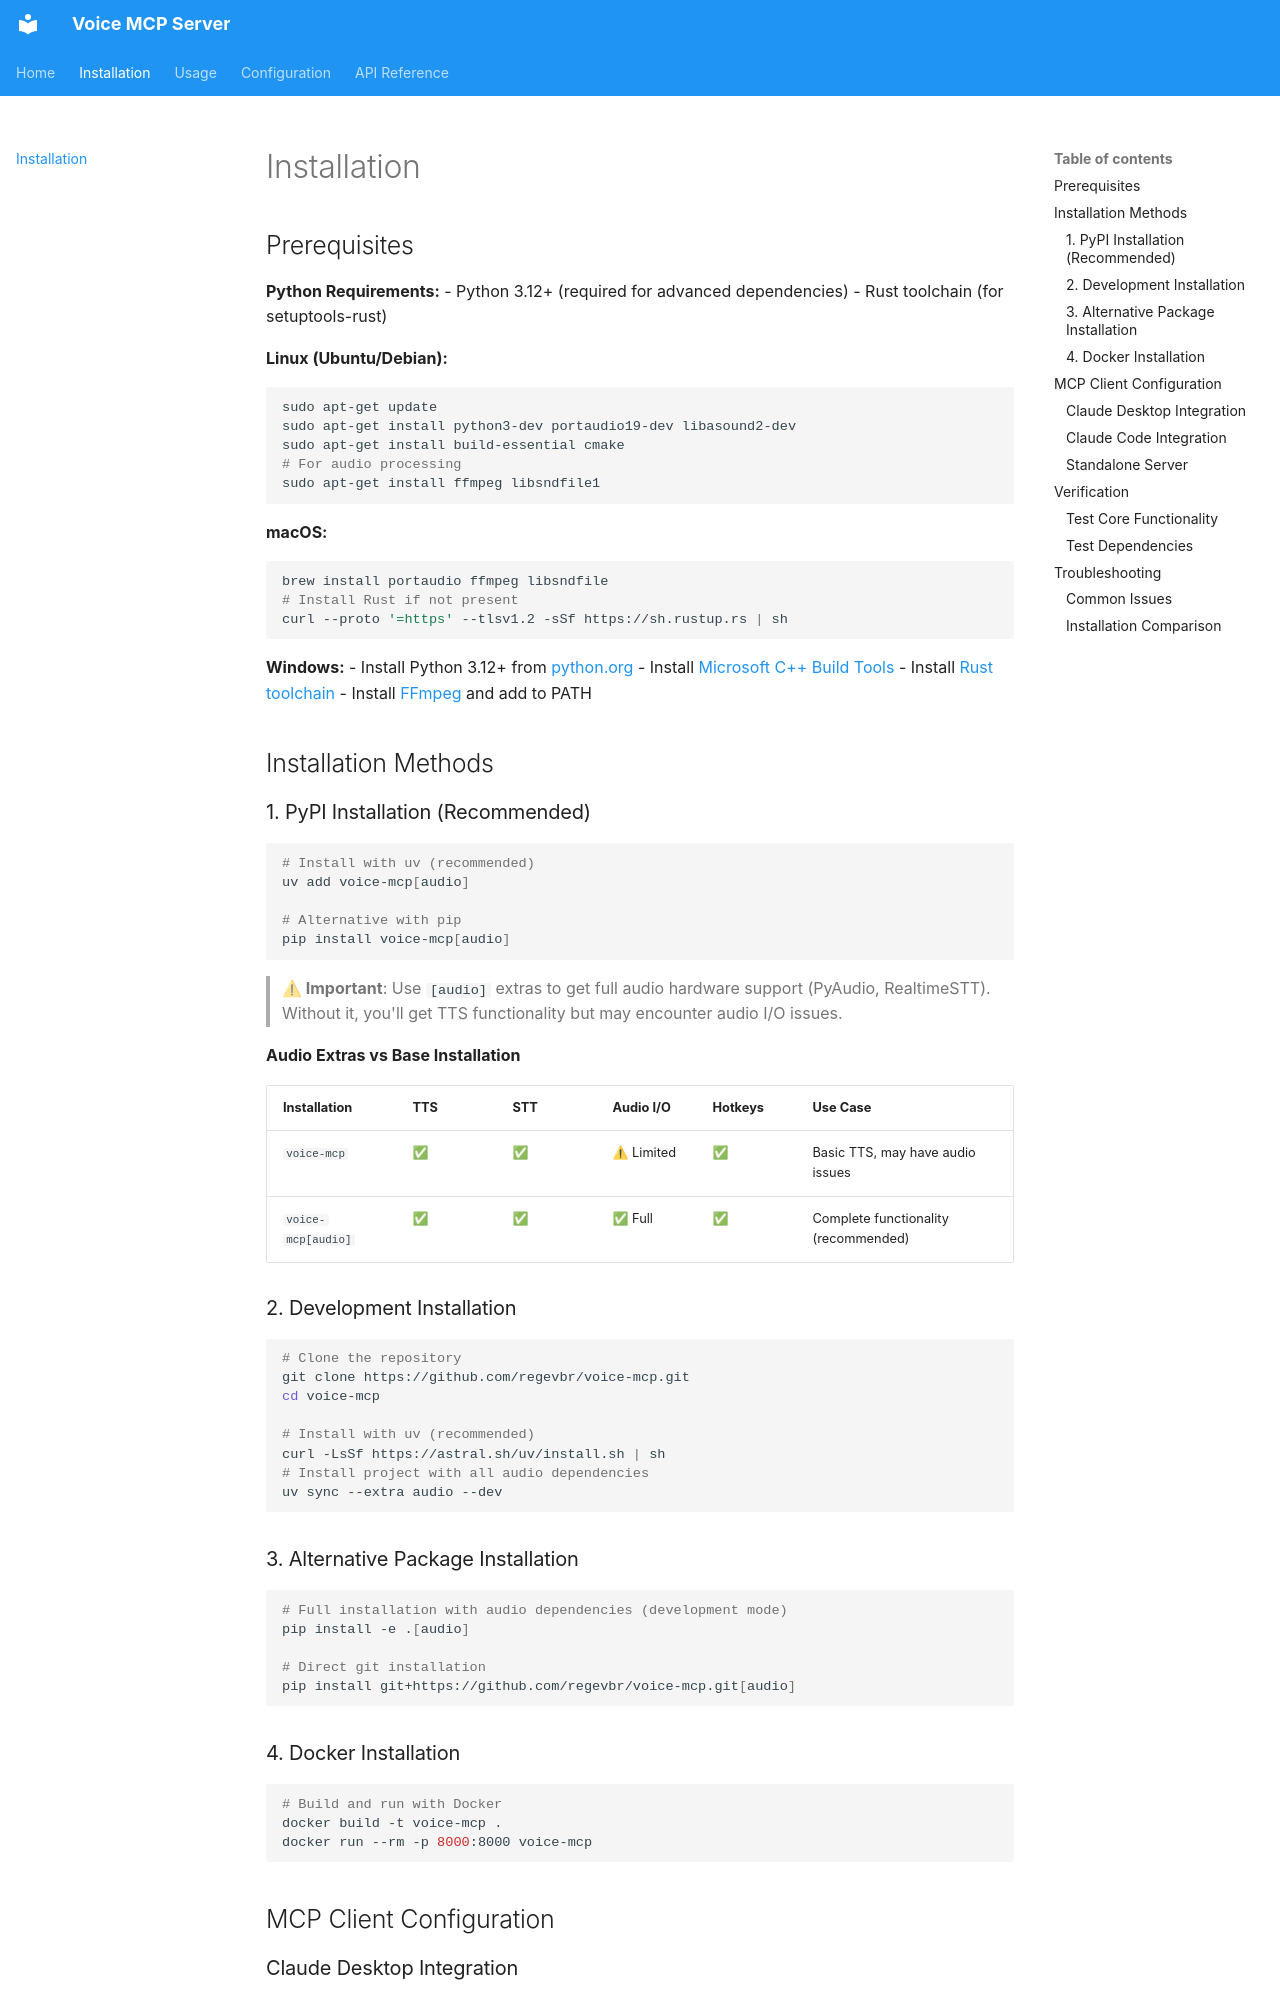

repository: regevbr/voice-mcp · page: installation/index.html · generator: mkdocs

# Installation

## Prerequisites

**Python Requirements:**
- Python 3.12+ (required for advanced dependencies)
- Rust toolchain (for setuptools-rust)

**Linux (Ubuntu/Debian):**
```bash
sudo apt-get update
sudo apt-get install python3-dev portaudio19-dev libasound2-dev
sudo apt-get install build-essential cmake
# For audio processing
sudo apt-get install ffmpeg libsndfile1
```

**macOS:**
```bash
brew install portaudio ffmpeg libsndfile
# Install Rust if not present
curl --proto '=https' --tlsv1.2 -sSf https://sh.rustup.rs | sh
```

**Windows:**
- Install Python 3.12+ from [python.org](https://www.python.org/downloads/)
- Install [Microsoft C++ Build Tools](https://visualstudio.microsoft.com/visual-cpp-build-tools/)
- Install [Rust toolchain](https://rustup.rs/)
- Install [FFmpeg](https://ffmpeg.org/download.html) and add to PATH

## Installation Methods

### 1. PyPI Installation (Recommended)

```bash
# Install with uv (recommended)
uv add voice-mcp[audio]

# Alternative with pip
pip install voice-mcp[audio]
```

> **⚠ Important**: Use `[audio]` extras to get full audio hardware support (PyAudio, RealtimeSTT). Without it, you'll get TTS functionality but may encounter audio I/O issues.

**Audio Extras vs Base Installation**

| Installation | TTS | STT | Audio I/O | Hotkeys | Use Case |
|--------------|-----|-----|-----------|---------|----------|
| `voice-mcp` | ✅ | ✅ | ⚠ Limited | ✅ | Basic TTS, may have audio issues |
| `voice-mcp[audio]` | ✅ | ✅ | ✅ Full | ✅ | Complete functionality (recommended) |

### 2. Development Installation

```bash
# Clone the repository
git clone https://github.com/regevbr/voice-mcp.git
cd voice-mcp

# Install with uv (recommended)
curl -LsSf https://astral.sh/uv/install.sh | sh
# Install project with all audio dependencies
uv sync --extra audio --dev
```

### 3. Alternative Package Installation

```bash
# Full installation with audio dependencies (development mode)
pip install -e .[audio]

# Direct git installation
pip install git+https://github.com/regevbr/voice-mcp.git[audio]
```

### 4. Docker Installation

```bash
# Build and run with Docker
docker build -t voice-mcp .
docker run --rm -p 8000:8000 voice-mcp
```

## MCP Client Configuration
